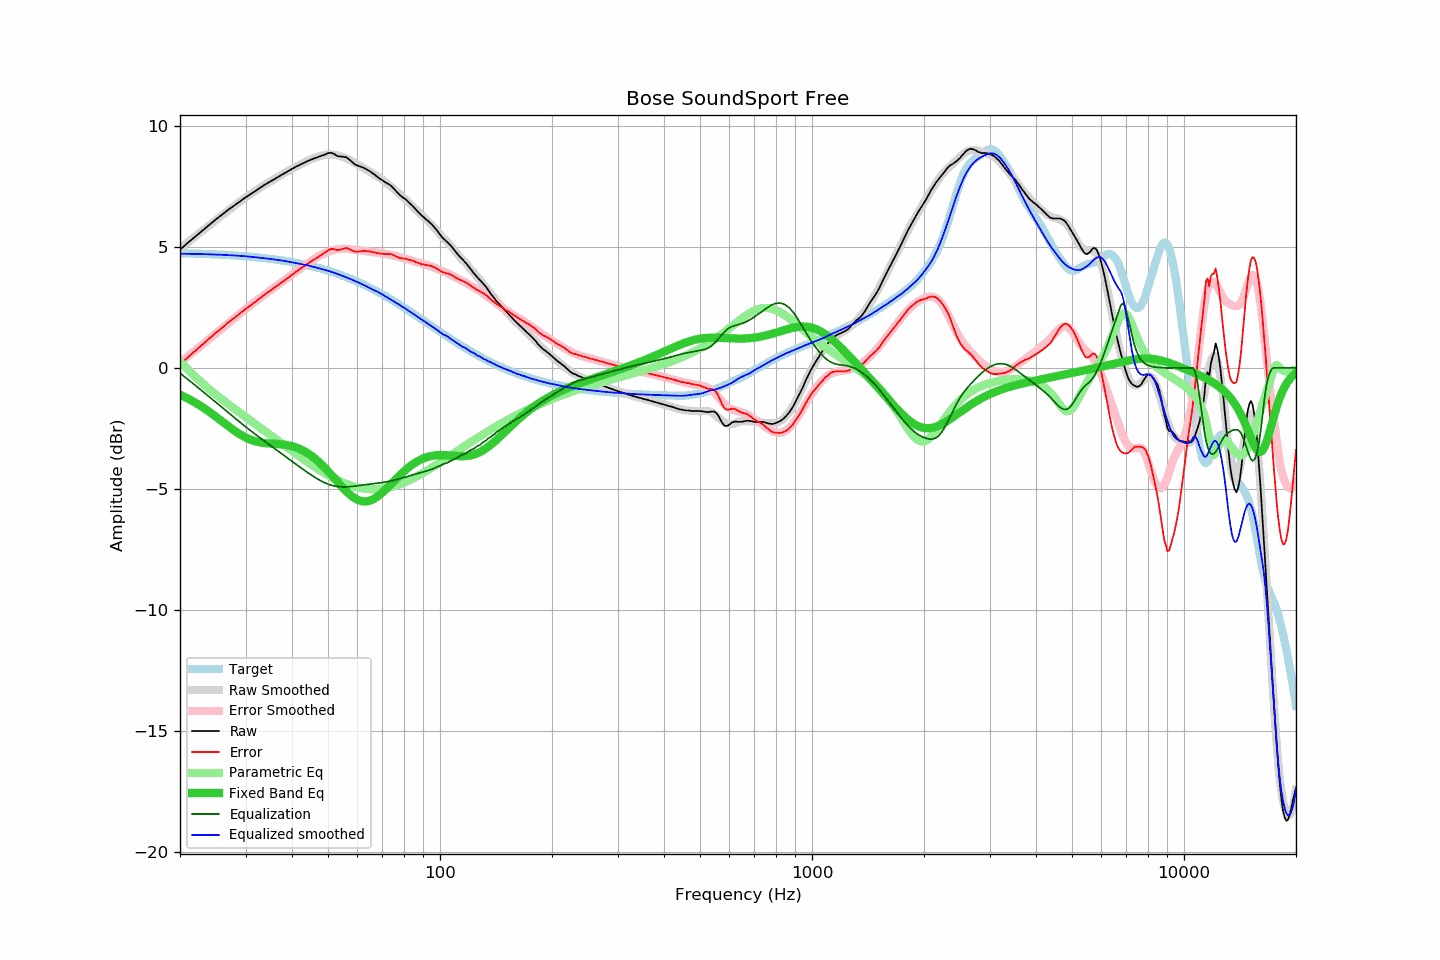

Values plotted in this chart, from the file beside it:
frequency, raw, error, smoothed, error_smoothed, equalization, parametric_eq, equalized_raw, equalized_smoothed, target
20, 4.88, 0.14, 4.93, 0.21, -0.21, -1.11, 4.67, 4.72, 4.74
21, 5.17, 0.44, 5.19, 0.47, -0.47, -1.26, 4.70, 4.71, 4.73
22, 5.43, 0.71, 5.43, 0.72, -0.72, -1.44, 4.71, 4.71, 4.72
23, 5.68, 0.97, 5.67, 0.97, -0.97, -1.62, 4.72, 4.70, 4.71
24, 5.92, 1.22, 5.89, 1.20, -1.20, -1.82, 4.72, 4.69, 4.70
25, 6.14, 1.45, 6.11, 1.43, -1.43, -2.02, 4.72, 4.68, 4.69
26, 6.34, 1.67, 6.32, 1.64, -1.64, -2.22, 4.70, 4.67, 4.67
27, 6.54, 1.88, 6.51, 1.85, -1.85, -2.41, 4.69, 4.66, 4.66
28, 6.71, 2.07, 6.70, 2.05, -2.05, -2.59, 4.66, 4.65, 4.65
29, 6.88, 2.25, 6.87, 2.24, -2.24, -2.75, 4.64, 4.63, 4.63
30, 7.04, 2.43, 7.04, 2.43, -2.43, -2.87, 4.61, 4.61, 4.61
31, 7.18, 2.59, 7.19, 2.60, -2.60, -2.97, 4.58, 4.59, 4.59
32, 7.32, 2.75, 7.33, 2.76, -2.76, -3.04, 4.56, 4.57, 4.57
33, 7.46, 2.91, 7.46, 2.91, -2.91, -3.08, 4.55, 4.55, 4.55
34, 7.59, 3.06, 7.59, 3.06, -3.06, -3.11, 4.53, 4.53, 4.53
35, 7.70, 3.20, 7.71, 3.20, -3.20, -3.13, 4.50, 4.50, 4.51
36, 7.81, 3.33, 7.82, 3.34, -3.34, -3.14, 4.47, 4.48, 4.48
37, 7.92, 3.47, 7.93, 3.48, -3.48, -3.15, 4.44, 4.45, 4.46
38, 8.02, 3.59, 8.03, 3.61, -3.61, -3.17, 4.41, 4.43, 4.43
39, 8.12, 3.72, 8.13, 3.73, -3.73, -3.20, 4.39, 4.40, 4.40
40, 8.22, 3.85, 8.22, 3.86, -3.86, -3.23, 4.37, 4.36, 4.37
41, 8.31, 3.97, 8.31, 3.98, -3.98, -3.29, 4.33, 4.33, 4.34
42, 8.39, 4.08, 8.39, 4.09, -4.09, -3.35, 4.30, 4.30, 4.31
43, 8.47, 4.20, 8.48, 4.21, -4.21, -3.43, 4.26, 4.27, 4.28
44, 8.54, 4.30, 8.55, 4.32, -4.32, -3.52, 4.23, 4.24, 4.24
45, 8.60, 4.39, 8.62, 4.42, -4.42, -3.62, 4.18, 4.20, 4.21
46, 8.66, 4.49, 8.68, 4.51, -4.51, -3.73, 4.15, 4.16, 4.17
47, 8.71, 4.58, 8.73, 4.60, -4.60, -3.85, 4.11, 4.13, 4.13
48, 8.76, 4.67, 8.77, 4.68, -4.68, -3.98, 4.08, 4.09, 4.09
49, 8.81, 4.76, 8.80, 4.74, -4.74, -4.12, 4.07, 4.06, 4.06
50, 8.87, 4.86, 8.82, 4.80, -4.80, -4.26, 4.07, 4.02, 4.01
51, 8.89, 4.92, 8.82, 4.84, -4.84, -4.41, 4.05, 3.97, 3.97
52, 8.83, 4.90, 8.81, 4.88, -4.88, -4.56, 3.95, 3.93, 3.93
53, 8.75, 4.87, 8.78, 4.90, -4.90, -4.70, 3.85, 3.88, 3.89
54, 8.73, 4.89, 8.75, 4.91, -4.91, -4.84, 3.82, 3.84, 3.84
55, 8.72, 4.93, 8.71, 4.92, -4.92, -4.97, 3.80, 3.79, 3.80
56, 8.70, 4.95, 8.66, 4.92, -4.92, -5.10, 3.79, 3.74, 3.75
57, 8.61, 4.91, 8.60, 4.91, -4.91, -5.21, 3.70, 3.69, 3.70
58, 8.51, 4.86, 8.54, 4.90, -4.90, -5.30, 3.62, 3.64, 3.66
59, 8.41, 4.81, 8.48, 4.88, -4.88, -5.38, 3.53, 3.59, 3.61
60, 8.36, 4.80, 8.41, 4.87, -4.87, -5.44, 3.50, 3.54, 3.56
61, 8.32, 4.81, 8.34, 4.85, -4.85, -5.49, 3.47, 3.49, 3.51
62, 8.28, 4.83, 8.28, 4.84, -4.84, -5.51, 3.45, 3.45, 3.46
63, 8.23, 4.83, 8.22, 4.82, -4.82, -5.52, 3.41, 3.40, 3.41
64, 8.17, 4.82, 8.15, 4.81, -4.81, -5.50, 3.36, 3.34, 3.35
65, 8.11, 4.81, 8.08, 4.80, -4.80, -5.47, 3.32, 3.29, 3.30
66, 8.03, 4.78, 8.02, 4.79, -4.79, -5.43, 3.25, 3.24, 3.25
67, 7.96, 4.77, 7.96, 4.77, -4.77, -5.37, 3.19, 3.19, 3.20
68, 7.88, 4.74, 7.90, 4.76, -4.76, -5.31, 3.12, 3.14, 3.14
69, 7.81, 4.72, 7.84, 4.75, -4.75, -5.23, 3.06, 3.09, 3.09
70, 7.75, 4.72, 7.77, 4.73, -4.73, -5.15, 3.02, 3.03, 3.04
71, 7.68, 4.70, 7.70, 4.72, -4.72, -5.06, 2.96, 2.98, 2.98
72, 7.63, 4.70, 7.62, 4.70, -4.70, -4.97, 2.93, 2.92, 2.93
73, 7.58, 4.71, 7.55, 4.68, -4.68, -4.88, 2.90, 2.86, 2.87
74, 7.51, 4.69, 7.47, 4.66, -4.66, -4.78, 2.85, 2.81, 2.82
75, 7.42, 4.66, 7.40, 4.64, -4.64, -4.69, 2.78, 2.76, 2.76
76, 7.32, 4.61, 7.33, 4.62, -4.62, -4.60, 2.70, 2.70, 2.71
77, 7.23, 4.58, 7.25, 4.60, -4.60, -4.51, 2.63, 2.65, 2.66
78, 7.14, 4.54, 7.18, 4.58, -4.58, -4.43, 2.56, 2.60, 2.60
79, 7.07, 4.52, 7.10, 4.55, -4.55, -4.35, 2.52, 2.55, 2.55
... 553 more rows
